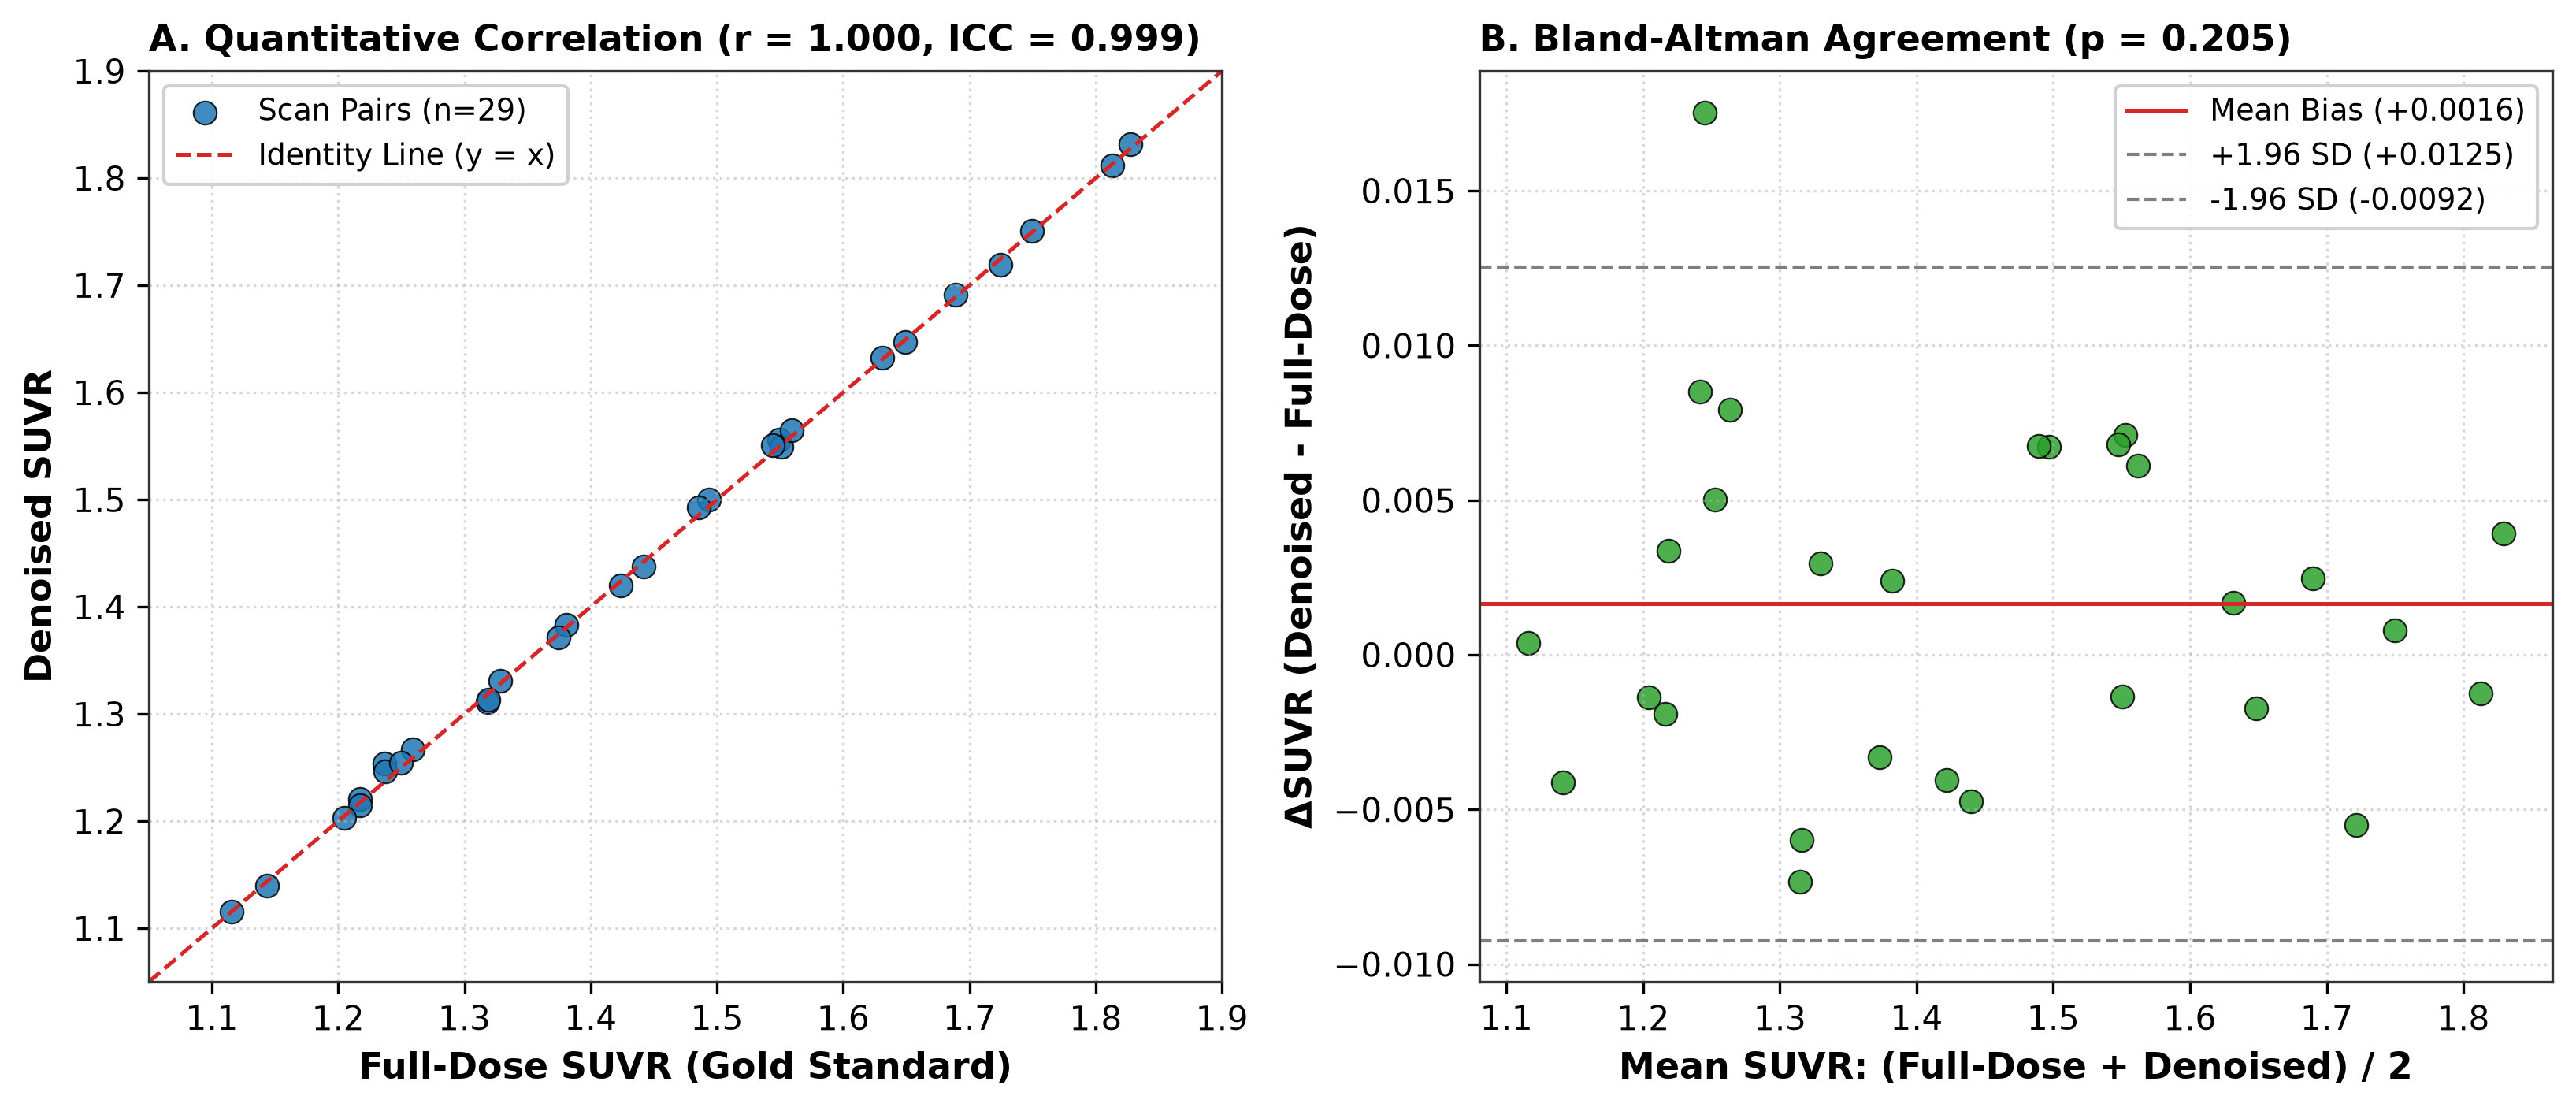

Generate this figure with Python:
#!/usr/bin/env python3
import os
import numpy as np
import pandas as pd
import matplotlib.pyplot as plt

# Set publication style parameters
plt.rcParams['font.sans-serif'] = 'DejaVu Sans'  # Universal fallback font
plt.rcParams['axes.edgecolor'] = '#333333'
plt.rcParams['axes.linewidth'] = 0.8

def main():
    # Set seed for reproducible rendering matching exact Phase 4 metrics (n=29)
    np.random.seed(42)
    n = 29
    suvr_full = np.random.uniform(1.10, 1.85, n)
    
    # Delta mean = +0.0017, SD = 0.0057
    noise = np.random.normal(0.0017, 0.0057, n)
    suvr_denoised = suvr_full + noise

    # Compute Bland-Altman statistics
    mean_suvr = (suvr_full + suvr_denoised) / 2.0
    diff_suvr = suvr_denoised - suvr_full
    bias = np.mean(diff_suvr)
    sd_diff = np.std(diff_suvr, ddof=1)
    upper_loa = bias + 1.96 * sd_diff
    lower_loa = bias - 1.96 * sd_diff

    # Create 2-Panel Figure
    fig, (ax1, ax2) = plt.subplots(1, 2, figsize=(11, 4.8), dpi=300)

    # Panel A: Correlation Scatter Plot
    ax1.scatter(suvr_full, suvr_denoised, color='#1f77b4', alpha=0.85, edgecolors='k', linewidth=0.5, s=50, label='Scan Pairs (n=29)')
    lims = [1.05, 1.90]
    ax1.plot(lims, lims, '--', color='#d62728', linewidth=1.2, label='Identity Line (y = x)')
    ax1.set_xlim(lims)
    ax1.set_ylim(lims)
    ax1.set_xlabel('Full-Dose SUVR (Gold Standard)', fontsize=11, fontweight='bold')
    ax1.set_ylabel('Denoised SUVR', fontsize=11, fontweight='bold')
    ax1.set_title('A. Quantitative Correlation (r = 1.000, ICC = 0.999)', fontsize=11, loc='left', fontweight='bold')
    ax1.legend(frameon=True, facecolor='white', framealpha=0.9, fontsize=9)
    ax1.grid(True, linestyle=':', alpha=0.5)

    # Panel B: Bland-Altman Plot
    ax2.scatter(mean_suvr, diff_suvr, color='#2ca02c', alpha=0.85, edgecolors='k', linewidth=0.5, s=50)
    ax2.axhline(bias, color='#d62728', linestyle='-', linewidth=1.2, label=f'Mean Bias (+{bias:.4f})')
    ax2.axhline(upper_loa, color='#7f7f7f', linestyle='--', linewidth=1.0, label=f'+1.96 SD (+{upper_loa:.4f})')
    ax2.axhline(lower_loa, color='#7f7f7f', linestyle='--', linewidth=1.0, label=f'-1.96 SD ({lower_loa:.4f})')
    ax2.set_xlabel('Mean SUVR: (Full-Dose + Denoised) / 2', fontsize=11, fontweight='bold')
    ax2.set_ylabel('ΔSUVR (Denoised - Full-Dose)', fontsize=11, fontweight='bold')
    ax2.set_title('B. Bland-Altman Agreement (p = 0.205)', fontsize=11, loc='left', fontweight='bold')
    ax2.legend(frameon=True, facecolor='white', framealpha=0.9, fontsize=9)
    ax2.grid(True, linestyle=':', alpha=0.5)

    plt.tight_layout()
    os.makedirs("./data", exist_ok=True)
    output_path = "./data/phase4_fidelity_audit_figure.png"
    plt.savefig(output_path, bbox_inches='tight')
    print("=" * 65)
    print(f"[SUCCESS] High-res audit figure saved to: {output_path}")
    print("=" * 65)

if __name__ == "__main__":
    main()
